Photos from the image-classification dataset "images_organized" in the GitHub repository Alexr626/Warehouse-shelf-classifier. Its 2 classes are: empty shelf, filled shelf.

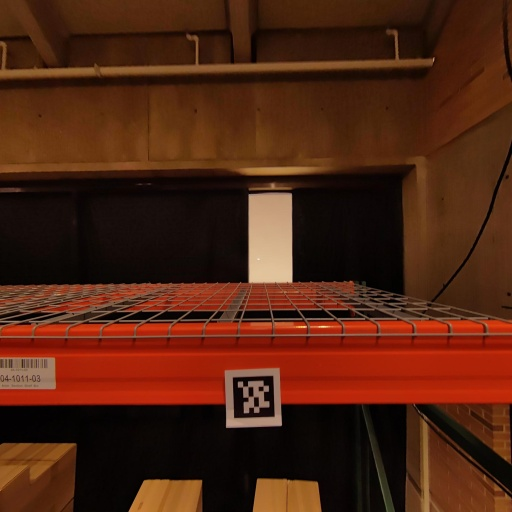
Label: empty shelf

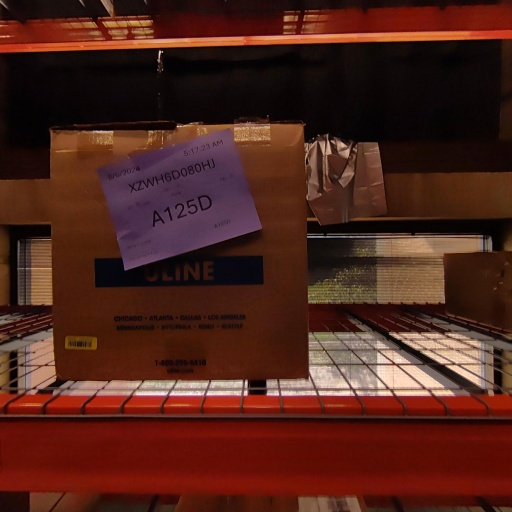
Label: filled shelf

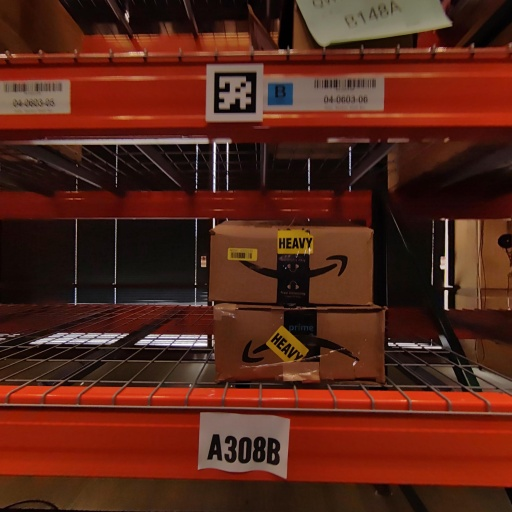
Label: filled shelf

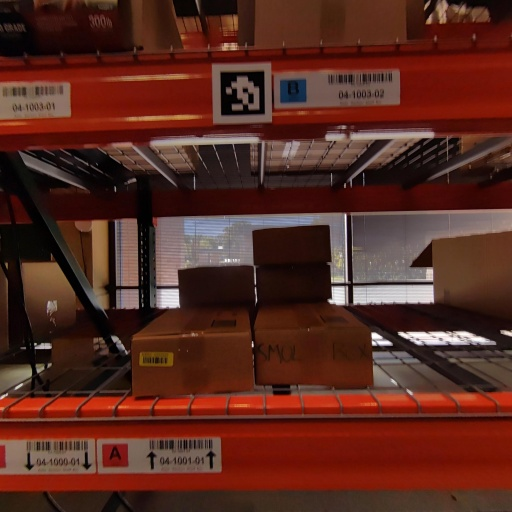
Label: filled shelf

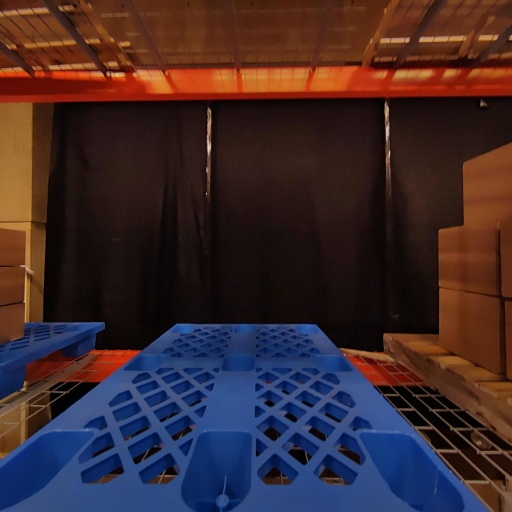
Label: empty shelf

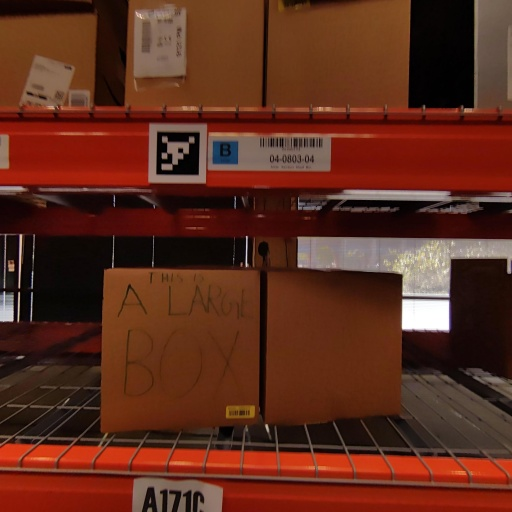
Label: filled shelf
